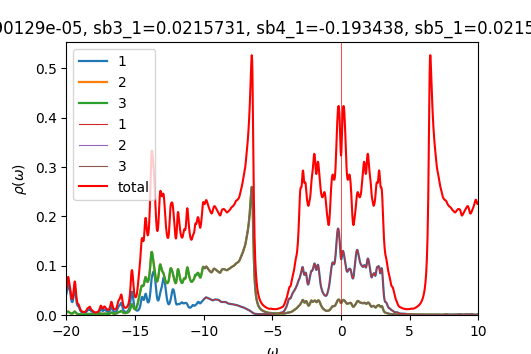

The table this chart was drawn from, first rows:
w	up_1	up_2	up_3	down_1	down_2	down_3	cumul_up_1	cumul_up_2	cumul_up_3	cumul_down_1	cumul_down_2	cumul_down_3	
-20	0.04321	0.005327	0.005382	6.44159e-05	4.26096e-05	4.26096e-05	0	0	0	0	0	0
-19.98	0.04684	0.005682	0.005742	6.4577e-05	4.26925e-05	4.26925e-05	0.001171	0.000142	0.0001435	1.61442e-06	1.06731e-06	1.06731e-06
-19.95	0.0508	0.006062	0.00612	6.47317e-05	4.27755e-05	4.27755e-05	0.002441	0.0002936	0.0002966	3.23272e-06	2.1367e-06	2.1367e-06
-19.93	0.05571	0.006536	0.006576	6.48842e-05	4.28588e-05	4.28588e-05	0.003834	0.000457	0.000461	4.85482e-06	3.20817e-06	3.20817e-06
-19.9	0.06056	0.006964	0.006961	6.50386e-05	4.29423e-05	4.29423e-05	0.005347	0.0006311	0.000635	6.48079e-06	4.28173e-06	4.28173e-06
-19.88	0.06317	0.007078	0.007016	6.51975e-05	4.30262e-05	4.30262e-05	0.006927	0.000808	0.0008104	8.11072e-06	5.35738e-06	5.35738e-06
-19.85	0.06233	0.006746	0.00664	6.53622e-05	4.31105e-05	4.31105e-05	0.008485	0.0009767	0.0009764	9.74478e-06	6.43515e-06	6.43515e-06
-19.82	0.05913	0.006121	0.006003	6.55331e-05	4.31952e-05	4.31952e-05	0.009963	0.00113	0.001126	1.13831e-05	7.51502e-06	7.51502e-06
-19.8	0.0557	0.005457	0.005354	6.57094e-05	4.32802e-05	4.32802e-05	0.01136	0.001266	0.00126	1.30258e-05	8.59703e-06	8.59703e-06
-19.77	0.053	0.004892	0.004814	6.58878e-05	4.33655e-05	4.33655e-05	0.01268	0.001388	0.001381	1.4673e-05	9.68117e-06	9.68117e-06
-19.75	0.05033	0.004417	0.004363	6.60613e-05	4.34509e-05	4.34509e-05	0.01394	0.001499	0.00149	1.63246e-05	1.07674e-05	1.07674e-05
-19.73	0.04652	0.003978	0.003944	6.62231e-05	4.35363e-05	4.35363e-05	0.0151	0.001598	0.001588	1.79801e-05	1.18558e-05	1.18558e-05
-19.7	0.04145	0.003572	0.00355	6.63738e-05	4.36215e-05	4.36215e-05	0.01614	0.001688	0.001677	1.96395e-05	1.29464e-05	1.29464e-05
-19.68	0.03611	0.003236	0.003225	6.65203e-05	4.37069e-05	4.37069e-05	0.01704	0.001769	0.001758	2.13025e-05	1.40391e-05	1.40391e-05
-19.65	0.03156	0.003005	0.003002	6.66687e-05	4.37926e-05	4.37926e-05	0.01783	0.001844	0.001833	2.29692e-05	1.51339e-05	1.51339e-05
-19.62	0.02834	0.002893	0.002897	6.68213e-05	4.38787e-05	4.38787e-05	0.01854	0.001916	0.001905	2.46398e-05	1.62308e-05	1.62308e-05
-19.6	0.02657	0.0029	0.002913	6.69783e-05	4.39651e-05	4.39651e-05	0.0192	0.001988	0.001978	2.63142e-05	1.733e-05	1.733e-05
-19.57	0.0262	0.003034	0.003056	6.71389e-05	4.40519e-05	4.40519e-05	0.01986	0.002064	0.002054	2.79927e-05	1.84313e-05	1.84313e-05
-19.55	0.02724	0.003308	0.003341	6.73024e-05	4.4139e-05	4.4139e-05	0.02054	0.002147	0.002138	2.96752e-05	1.95347e-05	1.95347e-05
-19.52	0.02976	0.003743	0.003791	6.74684e-05	4.42264e-05	4.42264e-05	0.02128	0.002241	0.002233	3.13619e-05	2.06404e-05	2.06404e-05
-19.5	0.03386	0.004356	0.004424	6.76363e-05	4.43141e-05	4.43141e-05	0.02213	0.00235	0.002343	3.30529e-05	2.17483e-05	2.17483e-05
-19.48	0.03936	0.005124	0.005216	6.78059e-05	4.44022e-05	4.44022e-05	0.02311	0.002478	0.002474	3.4748e-05	2.28583e-05	2.28583e-05
-19.45	0.04551	0.005938	0.006054	6.7977e-05	4.44905e-05	4.44905e-05	0.02425	0.002626	0.002625	3.64474e-05	2.39706e-05	2.39706e-05
-19.43	0.05089	0.006601	0.006728	6.81494e-05	4.45791e-05	4.45791e-05	0.02552	0.002791	0.002793	3.81512e-05	2.5085e-05	2.5085e-05
-19.4	0.05389	0.006921	0.007022	6.83231e-05	4.4668e-05	4.4668e-05	0.02687	0.002964	0.002969	3.98592e-05	2.62017e-05	2.62017e-05
-19.38	0.05338	0.006782	0.006817	6.8498e-05	4.47573e-05	4.47573e-05	0.0282	0.003134	0.003139	4.15717e-05	2.73207e-05	2.73207e-05
-19.35	0.04918	0.006197	0.006159	6.86741e-05	4.48468e-05	4.48468e-05	0.02943	0.003289	0.003293	4.32885e-05	2.84418e-05	2.84418e-05
-19.32	0.04252	0.005341	0.005261	6.88513e-05	4.49366e-05	4.49366e-05	0.0305	0.003422	0.003425	4.50098e-05	2.95653e-05	2.95653e-05
-19.3	0.03542	0.004454	0.004368	6.90299e-05	4.50266e-05	4.50266e-05	0.03138	0.003533	0.003534	4.67356e-05	3.06909e-05	3.06909e-05
-19.27	0.0293	0.003693	0.003621	6.921e-05	4.5117e-05	4.5117e-05	0.03212	0.003626	0.003625	4.84658e-05	3.18189e-05	3.18189e-05
-19.25	0.02468	0.003106	0.003051	6.93919e-05	4.52077e-05	4.52077e-05	0.03273	0.003703	0.003701	5.02006e-05	3.2949e-05	3.2949e-05
-19.23	0.0215	0.00268	0.002639	6.95757e-05	4.52988e-05	4.52988e-05	0.03327	0.00377	0.003767	5.194e-05	3.40815e-05	3.40815e-05
-19.2	0.01955	0.002383	0.002354	6.97619e-05	4.53901e-05	4.53901e-05	0.03376	0.00383	0.003826	5.36841e-05	3.52163e-05	3.52163e-05
-19.18	0.01857	0.002184	0.002163	6.99511e-05	4.54818e-05	4.54818e-05	0.03422	0.003885	0.00388	5.54328e-05	3.63533e-05	3.63533e-05
-19.15	0.01816	0.002049	0.002034	7.01438e-05	4.55738e-05	4.55738e-05	0.03468	0.003936	0.003931	5.71864e-05	3.74927e-05	3.74927e-05
-19.12	0.01771	0.001935	0.001925	7.03413e-05	4.56661e-05	4.56661e-05	0.03512	0.003984	0.003979	5.8945e-05	3.86343e-05	3.86343e-05
-19.1	0.01663	0.001806	0.0018	7.05444e-05	4.57589e-05	4.57589e-05	0.03553	0.004029	0.004024	6.07086e-05	3.97783e-05	3.97783e-05
-19.07	0.01485	0.001658	0.001654	7.07541e-05	4.58521e-05	4.58521e-05	0.03591	0.004071	0.004065	6.24774e-05	4.09246e-05	4.09246e-05
-19.05	0.0128	0.001509	0.001508	7.0969e-05	4.59456e-05	4.59456e-05	0.03623	0.004109	0.004103	6.42517e-05	4.20732e-05	4.20732e-05
-19.02	0.01091	0.00138	0.001381	7.11836e-05	4.60395e-05	4.60395e-05	0.0365	0.004143	0.004137	6.60312e-05	4.32242e-05	4.32242e-05
-19	0.009345	0.001274	0.001276	7.13888e-05	4.61335e-05	4.61335e-05	0.03673	0.004175	0.004169	6.7816e-05	4.43775e-05	4.43775e-05
-18.98	0.008105	0.00119	0.001193	7.158e-05	4.62276e-05	4.62277e-05	0.03693	0.004205	0.004199	6.96055e-05	4.55332e-05	4.55332e-05
-18.95	0.007132	0.001123	0.001126	7.17639e-05	4.6322e-05	4.6322e-05	0.03711	0.004233	0.004227	7.13996e-05	4.66913e-05	4.66913e-05
-18.93	0.00637	0.001072	0.001074	7.19519e-05	4.64169e-05	4.64169e-05	0.03727	0.00426	0.004254	7.31984e-05	4.78517e-05	4.78517e-05
-18.9	0.005773	0.001032	0.001034	7.2151e-05	4.65122e-05	4.65123e-05	0.03742	0.004285	0.00428	7.50021e-05	4.90145e-05	4.90145e-05
-18.88	0.005304	0.001001	0.001003	7.23616e-05	4.66082e-05	4.66082e-05	0.03755	0.00431	0.004305	7.68112e-05	5.01797e-05	5.01797e-05
-18.85	0.004935	0.0009787	0.0009807	7.25758e-05	4.67045e-05	4.67045e-05	0.03767	0.004335	0.004329	7.86256e-05	5.13473e-05	5.13473e-05
-18.82	0.004647	0.000963	0.0009652	7.2778e-05	4.68007e-05	4.68007e-05	0.03779	0.004359	0.004354	8.0445e-05	5.25174e-05	5.25174e-05
-18.8	0.004428	0.0009534	0.0009559	7.29559e-05	4.68964e-05	4.68964e-05	0.0379	0.004383	0.004377	8.22689e-05	5.36898e-05	5.36898e-05
-18.77	0.004268	0.0009496	0.0009526	7.31132e-05	4.69917e-05	4.69917e-05	0.03801	0.004406	0.004401	8.40967e-05	5.48646e-05	5.48646e-05
-18.75	0.004163	0.0009517	0.0009552	7.32649e-05	4.70872e-05	4.70872e-05	0.03811	0.00443	0.004425	8.59284e-05	5.60417e-05	5.60417e-05
-18.73	0.004113	0.0009599	0.0009644	7.34217e-05	4.71831e-05	4.71831e-05	0.03821	0.004454	0.004449	8.77639e-05	5.72213e-05	5.72213e-05
-18.7	0.00412	0.0009751	0.0009808	7.35872e-05	4.72795e-05	4.72795e-05	0.03832	0.004479	0.004474	8.96036e-05	5.84033e-05	5.84033e-05
-18.68	0.004191	0.0009985	0.001006	7.37611e-05	4.73765e-05	4.73765e-05	0.03842	0.004504	0.004499	9.14476e-05	5.95877e-05	5.95877e-05
-18.65	0.004338	0.001032	0.001042	7.39418e-05	4.7474e-05	4.7474e-05	0.03853	0.004529	0.004525	9.32962e-05	6.07746e-05	6.07746e-05
-18.62	0.00458	0.001079	0.001092	7.41278e-05	4.75719e-05	4.75719e-05	0.03864	0.004556	0.004552	9.51494e-05	6.19639e-05	6.19639e-05
-18.6	0.004943	0.001143	0.00116	7.43181e-05	4.76702e-05	4.76702e-05	0.03877	0.004585	0.004581	9.70073e-05	6.31556e-05	6.31556e-05
-18.57	0.005463	0.001229	0.001252	7.45118e-05	4.77689e-05	4.77689e-05	0.0389	0.004616	0.004613	9.88701e-05	6.43498e-05	6.43498e-05
-18.55	0.00618	0.001344	0.001375	7.47083e-05	4.7868e-05	4.7868e-05	0.03906	0.004649	0.004647	0.0001007	6.55465e-05	6.55465e-05
-18.52	0.007111	0.001492	0.001528	7.49074e-05	4.79675e-05	4.79675e-05	0.03924	0.004687	0.004685	0.0001026	6.67457e-05	6.67457e-05
... 1,141 more rows
